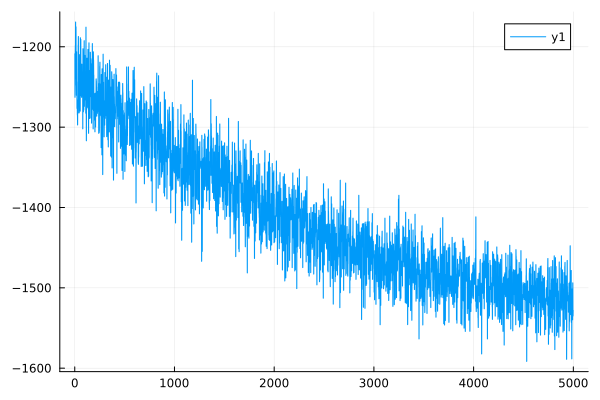

The data file committed next to this chart (first rows):
0	-1208.8486828965215
1	-1209
2	-1263
3	-1263
4	-1209
5	-1209
6	-1198
7	-1198
8	-1169
9	-1169
10	-1240
11	-1240
12	-1175
13	-1175
14	-1248
15	-1248
16	-1260
17	-1260
18	-1206
19	-1206
20	-1244
21	-1244
22	-1277
23	-1277
24	-1275
25	-1275
26	-1285
27	-1285
28	-1297
29	-1297
30	-1266
31	-1266
32	-1283
33	-1283
34	-1198
35	-1198
36	-1187
37	-1187
38	-1243
39	-1243
40	-1237
41	-1237
42	-1272
43	-1272
44	-1282
45	-1282
46	-1249
47	-1249
48	-1210
49	-1210
50	-1218
51	-1218
52	-1230
53	-1230
54	-1280
55	-1280
56	-1189
57	-1189
58	-1243
59	-1243
60	-1191
... 4,939 more rows
